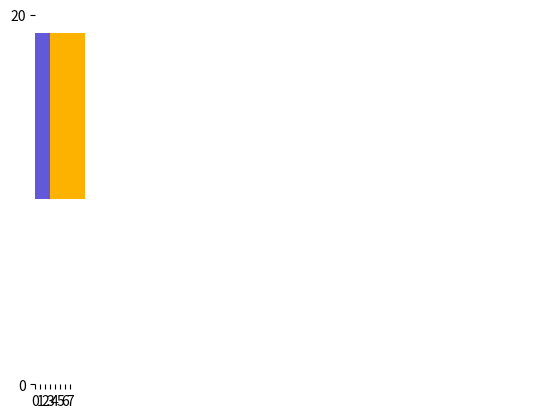

Write Python code to recreate this figure. (Note: this script raises an exception after producing the figure.)
import matplotlib.pyplot as plt
import matplotlib.patches as mpatches
import numpy as np

fig, ax = plt.subplots()

start_time_1 = 0
end_time_1 = 3
start_time_2 = 3
end_time_2 = 5
start_time_3 = 5
end_time_3 = 7
total_burst = 3+2+2

ax.broken_barh([(start_time_1, end_time_1), (start_time_2, end_time_2), (start_time_2, end_time_3)], [10, 9], facecolors=('#6259D8', '#E53F08', '#FDB200'))
ax.set_ylim(0, 15)
ax.set_xlim(0, 100)
ax.spines['left'].set_visible(False)
ax.spines['bottom'].set_visible(False)
ax.spines['top'].set_visible(False)
ax.spines['right'].set_visible(False)
ax.set_yticks([0,20])
ax.set_xticks(np.arange(0, total_burst + 1, 1))

ax.set_axisbelow(True) 

ax.set_yticklabels(['Q1'])
ax.grid(axis='x')
#ax.text(never-6, 14.5, "54%", fontsize=8)
#ax.text((never+seldom)-6, 14.5, "43%", fontsize=8)
#ax.text((never+seldom+undecided)+2, 14.5, "3%", fontsize=8)

fig.suptitle('This is title of the chart', fontsize=16)
#leg1 = mpatches.Patch(color='#6259D8', label='Never')
#leg2 = mpatches.Patch(color='#E53F08', label='Seldom')
#leg3 = mpatches.Patch(color='#FDB200', label='Undecided')
#ax.legend(handles=[leg1, leg2, leg3], ncol=3)

plt.show()